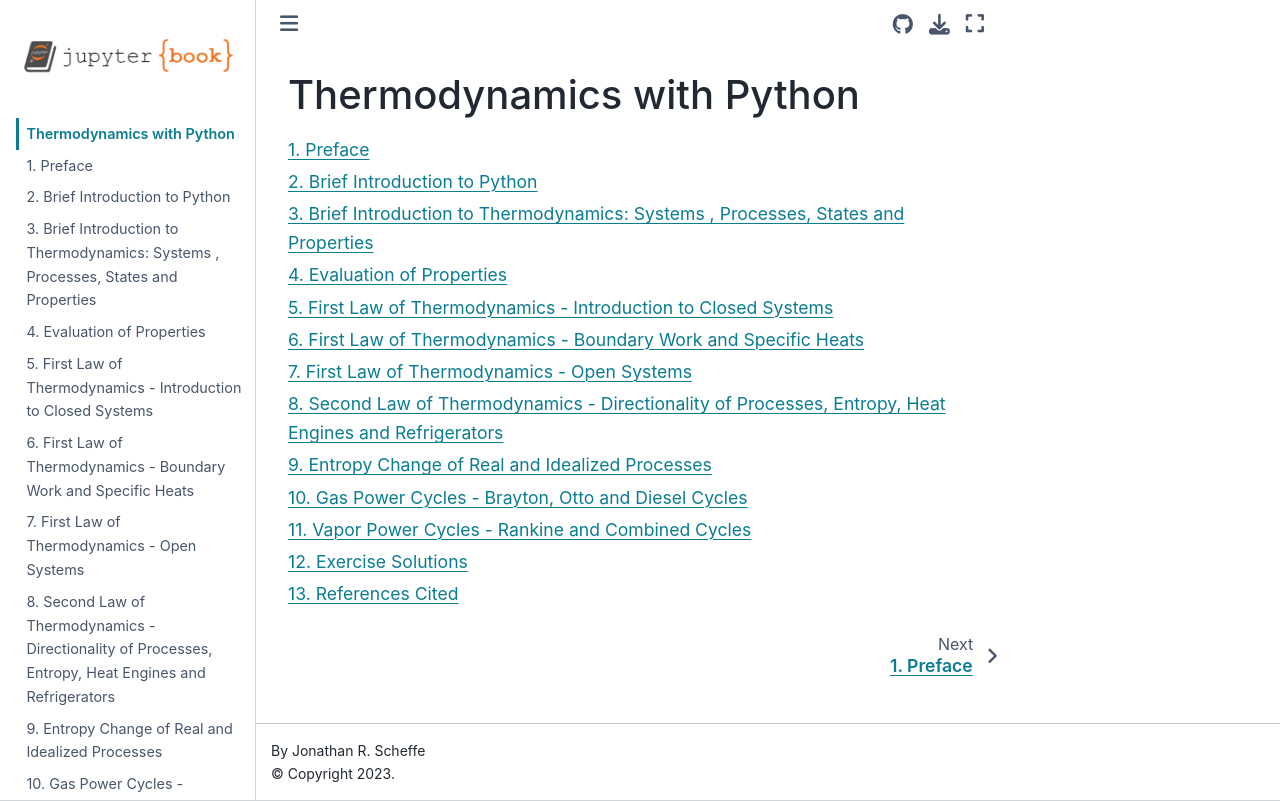

repository: jscheffelab/Thermodynamics-with-Python · page: intro.html · generator: jekyll

# Thermodynamics with Python

```{tableofcontents}
```
